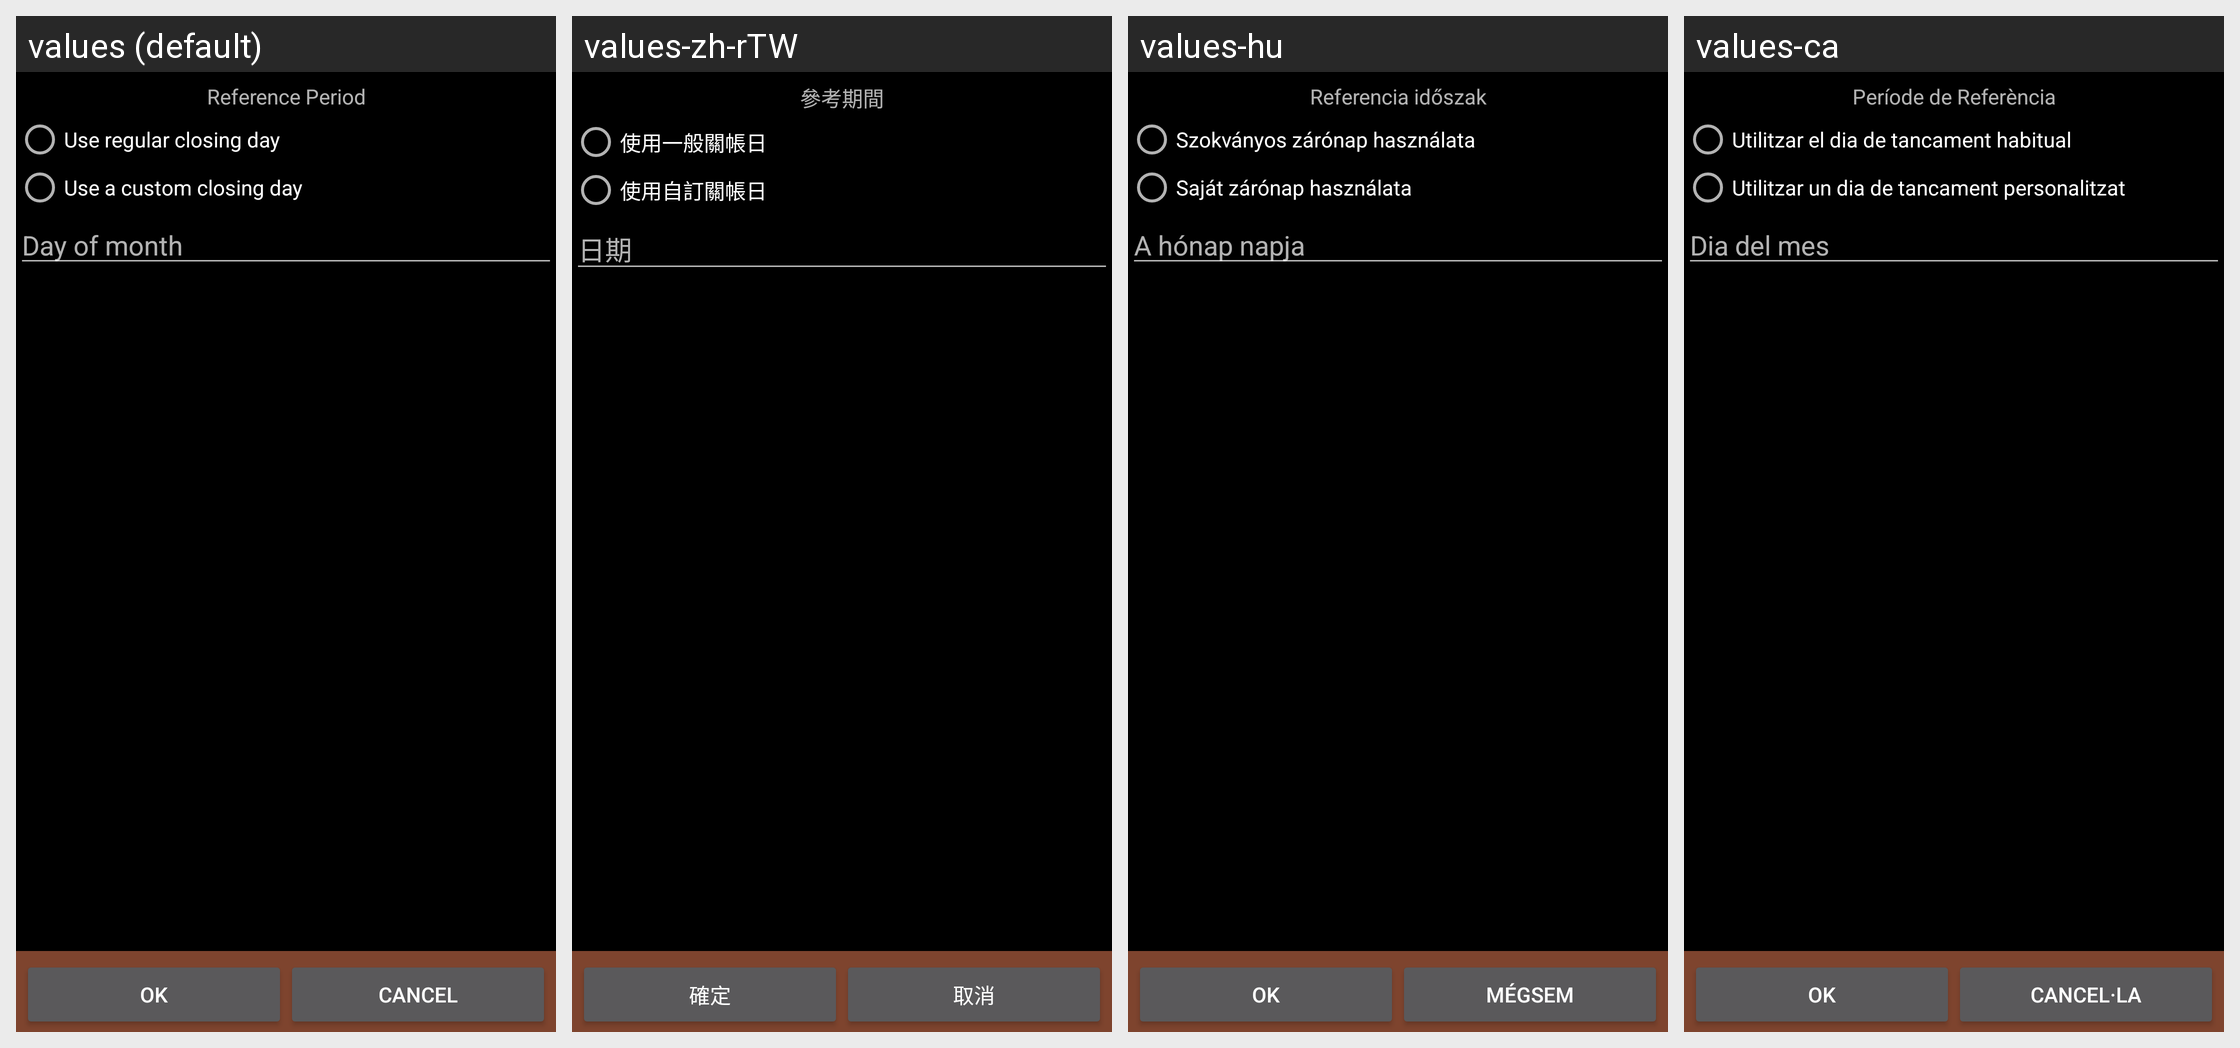

Here is an Android app screen in its default locale and in the app's own translations. Write out the translated-string differences for the strings that appear on this screen.
Android screen res/layout/ccard_statement_closing_day.xml rendered under 4 locales, left to right: values (default), values-zh-rTW, values-hu, values-ca. Device: Nexus 5 (rendered at 1080×1920; each locale shown at half size, 540×960, under a caption strip naming it); theme AppTheme.
Other locales in the repository, not shown: values-cs-rCZ, values-da, values-de, values-es, values-fr, values-it, values-ko, values-no-rNB, values-pl, values-pt-rBR, values-pt-rPT, values-ro, values-ru, values-sk, values-uk-rUA, values-zh-rCN.
Strings drawn on this screen, with the default value and each locale's value (text and hints the layout hard-codes, and strings that could not be matched under every locale, appear in the picture but are not listed):

reference_period
  values: Reference Period
  values-zh-rTW: 參考期間
  values-hu: Referencia időszak
  values-ca: Període de Referència

regular_closing_day
  values: Use regular closing day
  values-zh-rTW: 使用一般關帳日
  values-hu: Szokványos zárónap használata
  values-ca: Utilitzar el dia de tancament habitual

custom_closing_day
  values: Use a custom closing day
  values-zh-rTW: 使用自訂關帳日
  values-hu: Saját zárónap használata
  values-ca: Utilitzar un dia de tancament personalitzat

day_of_month
  values: Day of month
  values-zh-rTW: 日期
  values-hu: A hónap napja
  values-ca: Dia del mes

ok
  values: OK
  values-zh-rTW: 確定
  values-hu: OK
  values-ca: OK

cancel
  values: Cancel
  values-zh-rTW: 取消
  values-hu: Mégsem
  values-ca: Cancel·la
